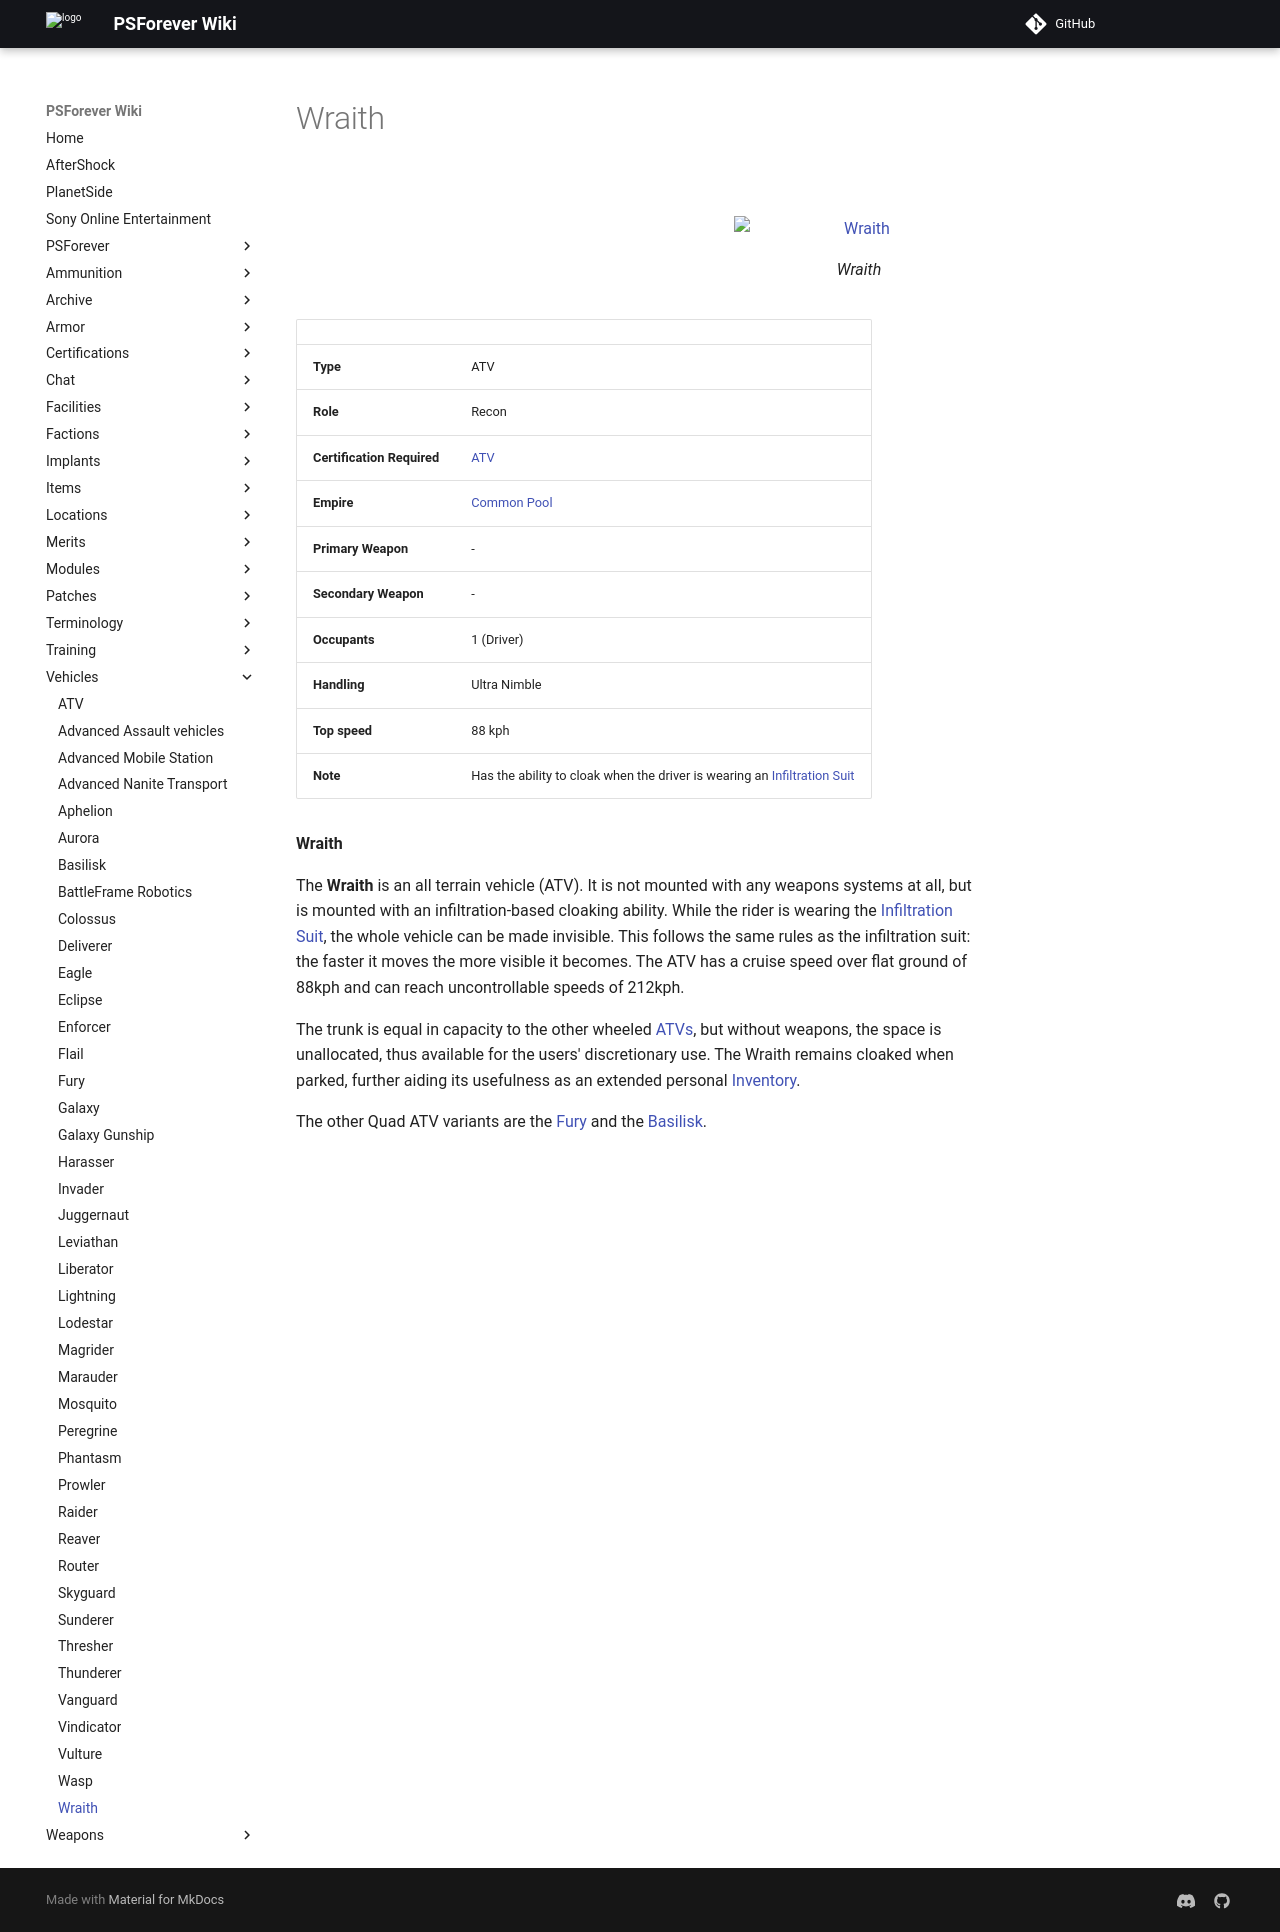

repository: psforever/wiki · page: vehicles/Wraith/index.html · generator: mkdocs

# Wraith

![](../images/Wraiths.jpg){ class="figure" }

![Wraith](../images/Wraith.jpg){ class="figure" }

|                            |                                                                                                           |
| -------------------------- | --------------------------------------------------------------------------------------------------------- |
| **Type**                   | ATV                                                                                                       |
| **Role**                   | Recon                                                                                                     |
| **Certification Required** | [ATV](<../certifications/ATV_(Certification).md>)                                                         |
| **Empire**                 | [Common Pool](../terminology/Common_Pool.md)                                                              |
| **Primary Weapon**         | \-                                                                                                        |
| **Secondary Weapon**       | \-                                                                                                        |
| **Occupants**              | 1 (Driver)                                                                                                |
| **Handling**               | Ultra Nimble                                                                                              |
| **Top speed**              | 88 kph                                                                                                    |
| **Note**                   | Has the ability to cloak when the driver is wearing an [Infiltration Suit](../armor/Infiltration_Suit.md) |

**Wraith**

The **Wraith** is an all terrain vehicle (ATV). It is not mounted with any
weapons systems at all, but is mounted with an infiltration-based cloaking
ability. While the rider is wearing the
[Infiltration Suit](../armor/Infiltration_Suit.md), the whole vehicle can be
made invisible. This follows the same rules as the infiltration suit: the faster
it moves the more visible it becomes. The ATV has a cruise speed over flat
ground of 88kph and can reach uncontrollable speeds of 212kph.

The trunk is equal in capacity to the other wheeled [ATVs](ATV.md), but without
weapons, the space is unallocated, thus available for the users' discretionary
use. The Wraith remains cloaked when parked, further aiding its usefulness as an
extended personal [Inventory](../terminology/Inventory.md).

The other Quad ATV variants are the [Fury](Fury.md) and the
[Basilisk](Basilisk.md).
